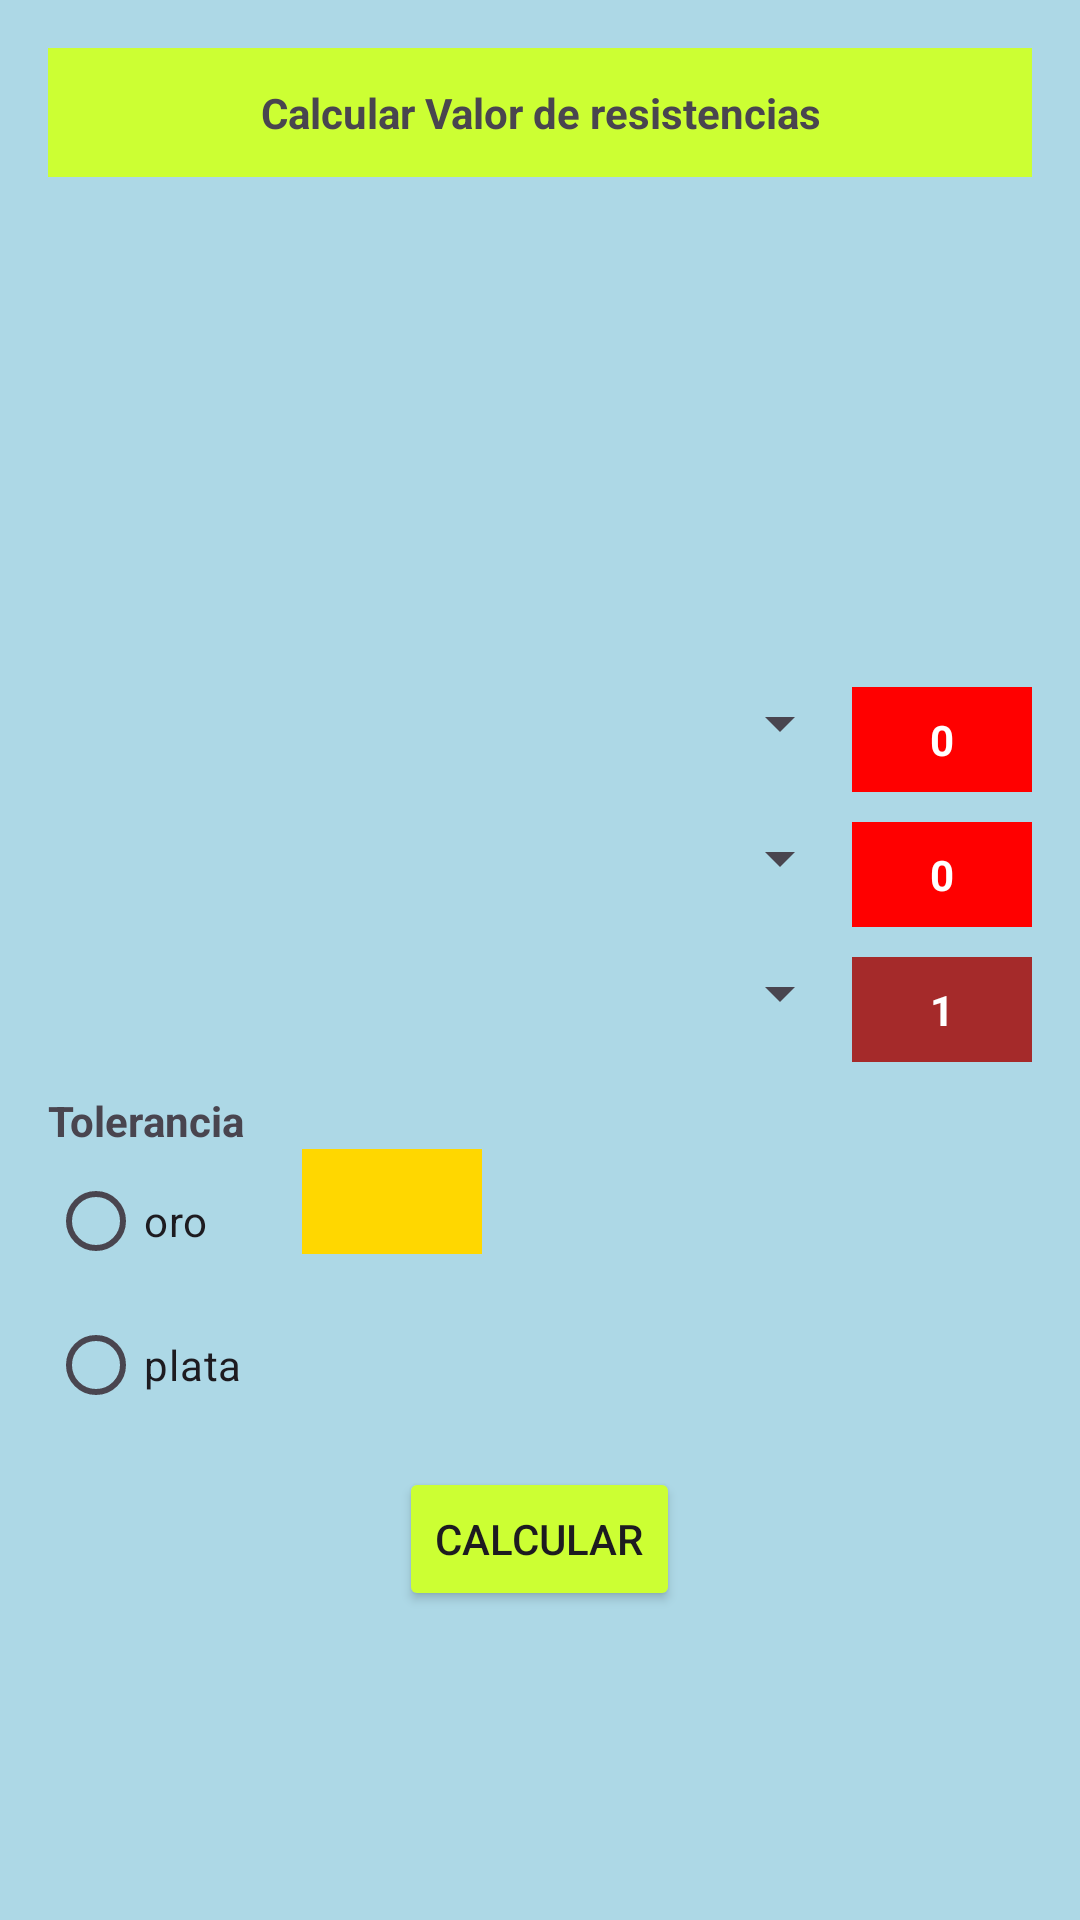

This screen was rendered from an Android layout file. Write that file and the resources it references.
<!-- AndroidManifest.xml: application theme Theme.IDGS905BaseAndroid -->
<!-- res/layout/activity_examen.xml -->
<?xml version="1.0" encoding="utf-8"?>
<LinearLayout xmlns:android="http://schemas.android.com/apk/res/android"
    android:layout_width="match_parent"
    android:layout_height="match_parent"
    android:orientation="vertical"
    android:padding="16dp"
    android:background="#ADD8E6">

    <TextView
        android:layout_width="match_parent"
        android:layout_height="wrap_content"
        android:text="Calcular Valor de resistencias"
        android:textStyle="bold"
        android:gravity="center"
        android:padding="12dp"
        android:background="#CCFF33"
        android:layout_marginBottom="10dp" />

    <ImageView
        android:id="@+id/imgTabla"
        android:layout_width="match_parent"
        android:layout_height="150dp"
        android:src="@drawable/resistencias"
        android:scaleType="fitCenter" />

    <LinearLayout
        android:layout_width="match_parent"
        android:layout_height="wrap_content"
        android:orientation="horizontal"
        android:layout_marginTop="10dp">

        <Spinner
            android:id="@+id/spinnerBanda1"
            android:layout_width="0dp"
            android:layout_height="wrap_content"
            android:layout_weight="1" />

        <TextView
            android:id="@+id/tvValor1"
            android:layout_width="60dp"
            android:layout_height="35dp"
            android:background="#FF0000"
            android:textColor="#FFFFFF"
            android:gravity="center"
            android:textStyle="bold"
            android:text="0"/>
    </LinearLayout>

    <LinearLayout
        android:layout_width="match_parent"
        android:layout_height="wrap_content"
        android:orientation="horizontal"
        android:layout_marginTop="10dp">

        <Spinner
            android:id="@+id/spinnerBanda2"
            android:layout_width="0dp"
            android:layout_height="wrap_content"
            android:layout_weight="1" />

        <TextView
            android:id="@+id/tvValor2"
            android:layout_width="60dp"
            android:layout_height="35dp"
            android:background="#FF0000"
            android:textColor="#FFFFFF"
            android:gravity="center"
            android:textStyle="bold"
            android:text="0"/>
    </LinearLayout>

    <LinearLayout
        android:layout_width="match_parent"
        android:layout_height="wrap_content"
        android:orientation="horizontal"
        android:layout_marginTop="10dp">

        <Spinner
            android:id="@+id/spinnerMultiplicador"
            android:layout_width="0dp"
            android:layout_height="wrap_content"
            android:layout_weight="1" />

        <TextView
            android:id="@+id/tvValorMult"
            android:layout_width="60dp"
            android:layout_height="35dp"
            android:background="#A52A2A"
            android:textColor="#FFFFFF"
            android:gravity="center"
            android:textStyle="bold"
            android:text="1"/>
    </LinearLayout>

    <TextView
        android:layout_width="wrap_content"
        android:layout_height="wrap_content"
        android:text="Tolerancia"
        android:textStyle="bold"
        android:layout_marginTop="10dp"/>

    <LinearLayout
        android:layout_width="match_parent"
        android:layout_height="wrap_content"
        android:orientation="horizontal">

        <RadioGroup
            android:id="@+id/radioGroupTolerancia"
            android:layout_width="wrap_content"
            android:layout_height="wrap_content">

            <RadioButton
                android:id="@+id/rbOro"
                android:layout_width="wrap_content"
                android:layout_height="wrap_content"
                android:text="oro" />

            <RadioButton
                android:id="@+id/rbPlata"
                android:layout_width="wrap_content"
                android:layout_height="wrap_content"
                android:text="plata" />
        </RadioGroup>

        <View
            android:id="@+id/viewTolerancia"
            android:layout_width="60dp"
            android:layout_height="35dp"
            android:layout_marginLeft="20dp"
            android:background="#FFD700" />

    </LinearLayout>

    <Button
        android:id="@+id/btnCalcular"
        android:layout_width="wrap_content"
        android:layout_height="wrap_content"
        android:text="calcular"
        android:backgroundTint="#CCFF33"
        android:layout_gravity="center"
        android:layout_marginTop="10dp"/>

    <TextView
        android:id="@+id/tvValorOhm"
        android:layout_width="match_parent"
        android:layout_height="wrap_content"
        android:text="valor ohm: "
        android:visibility="invisible"
        android:textStyle="bold"/>

    <TextView
        android:id="@+id/tvValorMax"
        android:layout_width="match_parent"
        android:layout_height="wrap_content"
        android:text="valor maximo: "
        android:visibility="invisible"
        android:textStyle="bold"/>

    <TextView
        android:id="@+id/tvValorMin"
        android:layout_width="match_parent"
        android:layout_height="wrap_content"
        android:text="valor minimo: "
        android:visibility="invisible"
        android:textStyle="bold"/>

</LinearLayout>
<!-- resources referenced by this layout -->
<resources>
  <style name="Theme.IDGS905BaseAndroid" parent="Base.Theme.IDGS905BaseAndroid" />
  <style name="Base.Theme.IDGS905BaseAndroid" parent="Theme.Material3.DayNight.NoActionBar">
          
          
      </style>
</resources>
